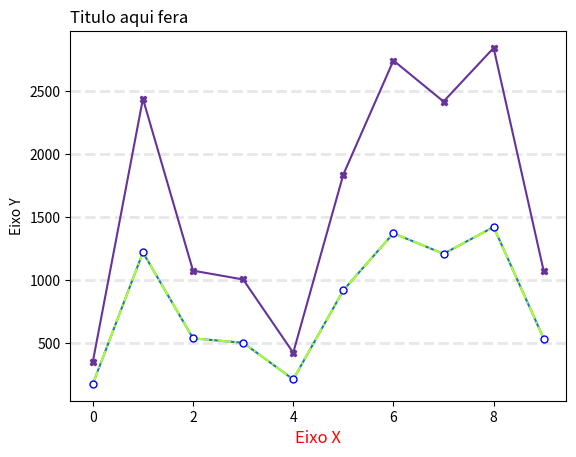
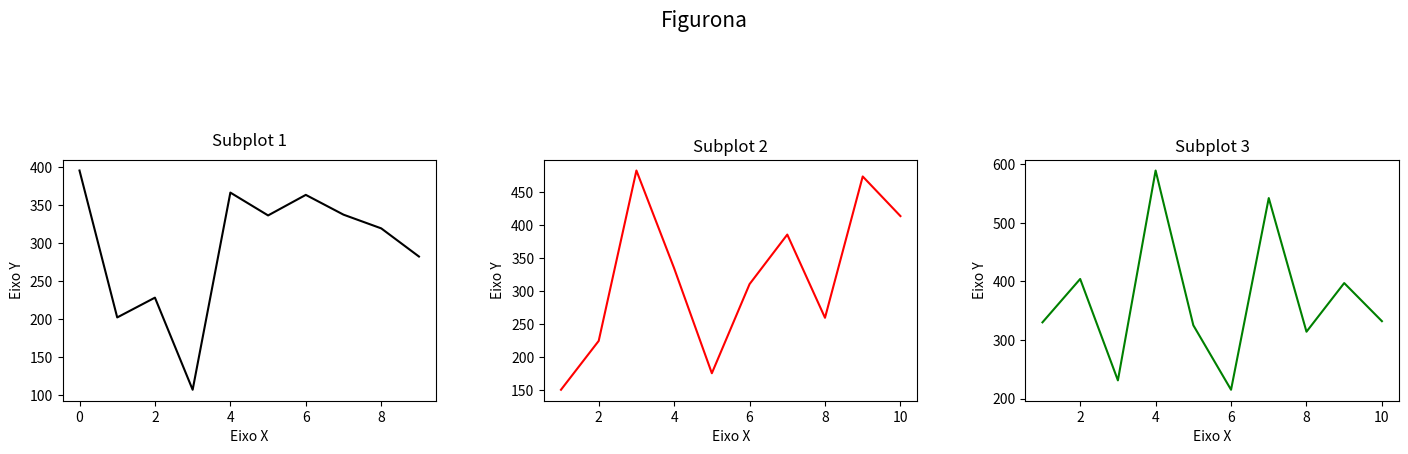
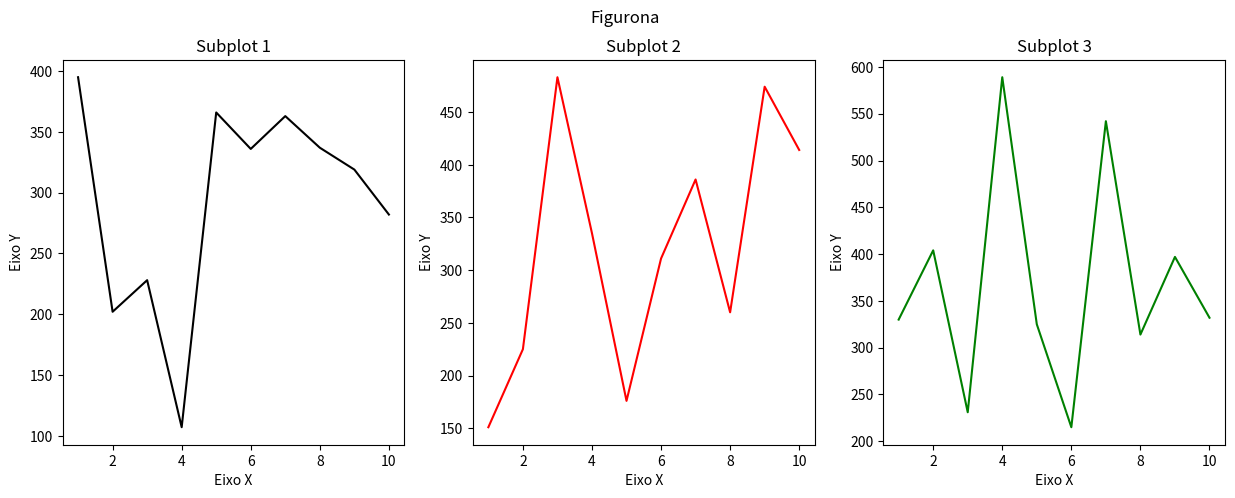

Write Python code to recreate these figures, in order.
# %%
import numpy as np
import pandas as pd
import matplotlib.pyplot as plt

# %%
# Setando a aleatóridade para obter mesmos resultados
np.random.seed(7)
# Pegando 10 numeros aleatorios entre 1 e 1500
y = np.random.randint(low=1, high=1500, size=10)
y

# %%
plt.plot(y)

# %%
# Insere a primeira linha no plot
plt.plot(
    y,
    color="greenyellow",
    marker="o",  # Marcador
    ms=5,  # tamanho do Marcador
    mec="blue",
    markerfacecolor="white",
    ls="-.",
)

# Inserindo a segunda linha
plt.plot(y * 2, color="rebeccapurple", marker="X", ms=5)

# Rotulos do gráfico
plt.xlabel("Eixo X", color="red", size=12)
plt.ylabel("Eixo Y")
plt.title("Titulo aqui fera", loc="left")  # loc é a posição do titulo

# Gridlines
plt.grid(axis="y", linewidth=2, alpha=0.3, linestyle="--")

# mostrar o gráfico
plt.show()

# %%
# criando os numeros para esse exemplo
np.random.seed(6)
x = np.arange(1, 11)  # Cria uma lista de 1 até o 10
y1 = np.random.randint(1, 400, 10)
y2 = np.random.randint(150, 500, 10)
y3 = np.random.randint(200, 600, 10)

# Começo figura
plt.figure(figsize=(15, 5))  # Setando o tamanho da figura
plt.suptitle("Figurona", fontsize=15)

# Criando os subplots
plt.subplot(1, 3, 1)  # O ultimo número é onde irá inserir o gráfico abaixo
plt.plot(y1, color="k")
plt.title("Subplot 1", pad=10)
plt.xlabel("Eixo X")
plt.ylabel("Eixo Y")

plt.subplot(1, 3, 2)
plt.plot(x, y2, color="r")
plt.title("Subplot 2")
plt.xlabel("Eixo X")
plt.ylabel("Eixo Y")

plt.subplot(1, 3, 3)
plt.plot(x, y3, color="g")
plt.title("Subplot 3")
plt.xlabel("Eixo X")
plt.ylabel("Eixo Y")

# Arrumando gráfico
plt.tight_layout(pad=4)
plt.show()

# %%
# Outro jeito para fazer o mesmo gráfico
fig, ax = plt.subplots(1, 3, figsize=(15, 5))
fig.suptitle("Figurona")

ax[0].plot(x, y1, color="k")
ax[1].plot(x, y2, color="r")
ax[2].plot(x, y3, color="g")

for i in range(3):
    ax[i].set(title=f"Subplot {i+1}", xlabel="Eixo X", ylabel="Eixo Y")
